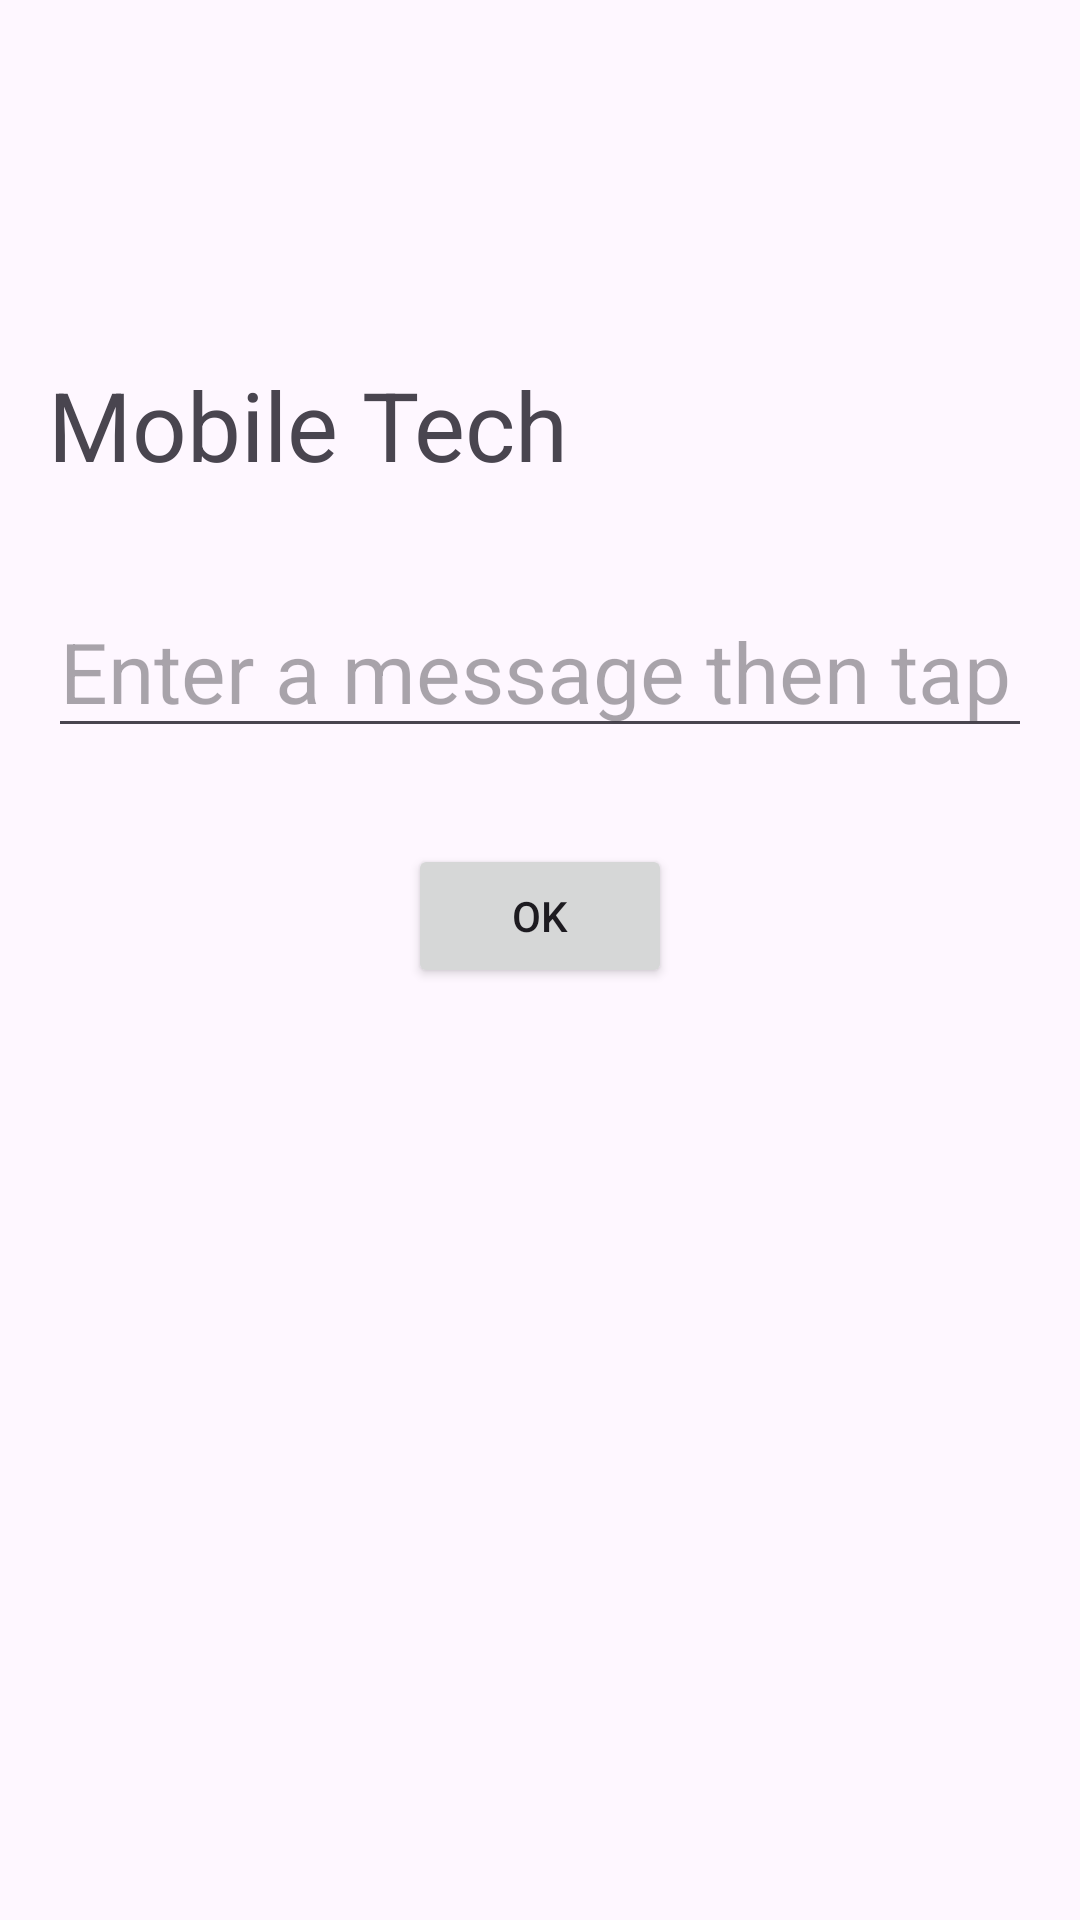

Write the Android layout XML for this screen, with the resource values it uses.
<!-- AndroidManifest.xml: application theme Theme.U3272251MobileTech -->
<!-- res/layout/activity_main.xml -->
<?xml version="1.0" encoding="utf-8"?>
<androidx.constraintlayout.widget.ConstraintLayout xmlns:android="http://schemas.android.com/apk/res/android"
    xmlns:app="http://schemas.android.com/apk/res-auto"
    xmlns:tools="http://schemas.android.com/tools"
    android:id="@+id/main"
    android:layout_width="match_parent"
    android:layout_height="match_parent"
    tools:context=".MainActivity">

    <TextView
        android:id="@+id/textViewOutput"
        android:layout_width="0dp"
        android:layout_height="wrap_content"
        android:layout_marginStart="16dp"
        android:layout_marginTop="120dp"
        android:layout_marginEnd="16dp"
        android:text="Mobile Tech"
        android:textSize="32sp"
        app:layout_constraintEnd_toEndOf="parent"
        app:layout_constraintStart_toStartOf="parent"
        app:layout_constraintTop_toTopOf="parent" />

    <EditText
        android:id="@+id/editTextInput"
        android:layout_width="0dp"
        android:layout_height="wrap_content"
        android:layout_marginStart="16dp"
        android:layout_marginTop="32dp"
        android:layout_marginEnd="16dp"
        android:ems="10"
        android:hint="Enter a message then tap OK"
        android:inputType="text"
        android:textSize="28sp"
        app:layout_constraintEnd_toEndOf="parent"
        app:layout_constraintStart_toStartOf="parent"
        app:layout_constraintTop_toBottomOf="@+id/textViewOutput" />

    <Button
        android:id="@+id/buttonOK"
        android:layout_width="wrap_content"
        android:layout_height="wrap_content"
        android:layout_marginStart="32dp"
        android:layout_marginTop="32dp"
        android:layout_marginEnd="32dp"
        android:onClick="displayMessage"
        android:text="OK"
        app:layout_constraintEnd_toEndOf="parent"
        app:layout_constraintStart_toStartOf="parent"
        app:layout_constraintTop_toBottomOf="@id/editTextInput" />

</androidx.constraintlayout.widget.ConstraintLayout>
<!-- resources referenced by this layout -->
<resources>
  <style name="Theme.U3272251MobileTech" parent="Base.Theme.U3272251MobileTech" />
  <style name="Base.Theme.U3272251MobileTech" parent="Theme.Material3.DayNight.NoActionBar">
          
          
      </style>
</resources>
